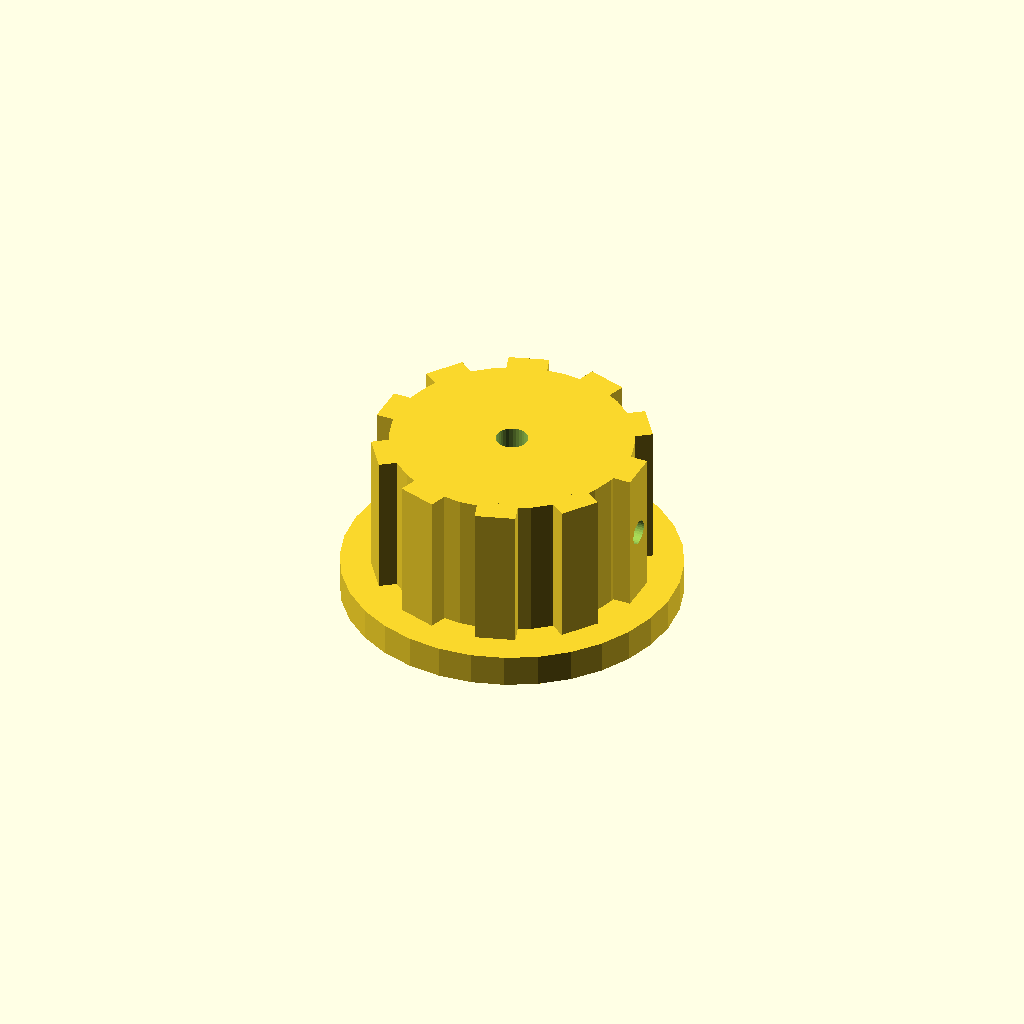
Cell 1: rendered with the file's own defaults.
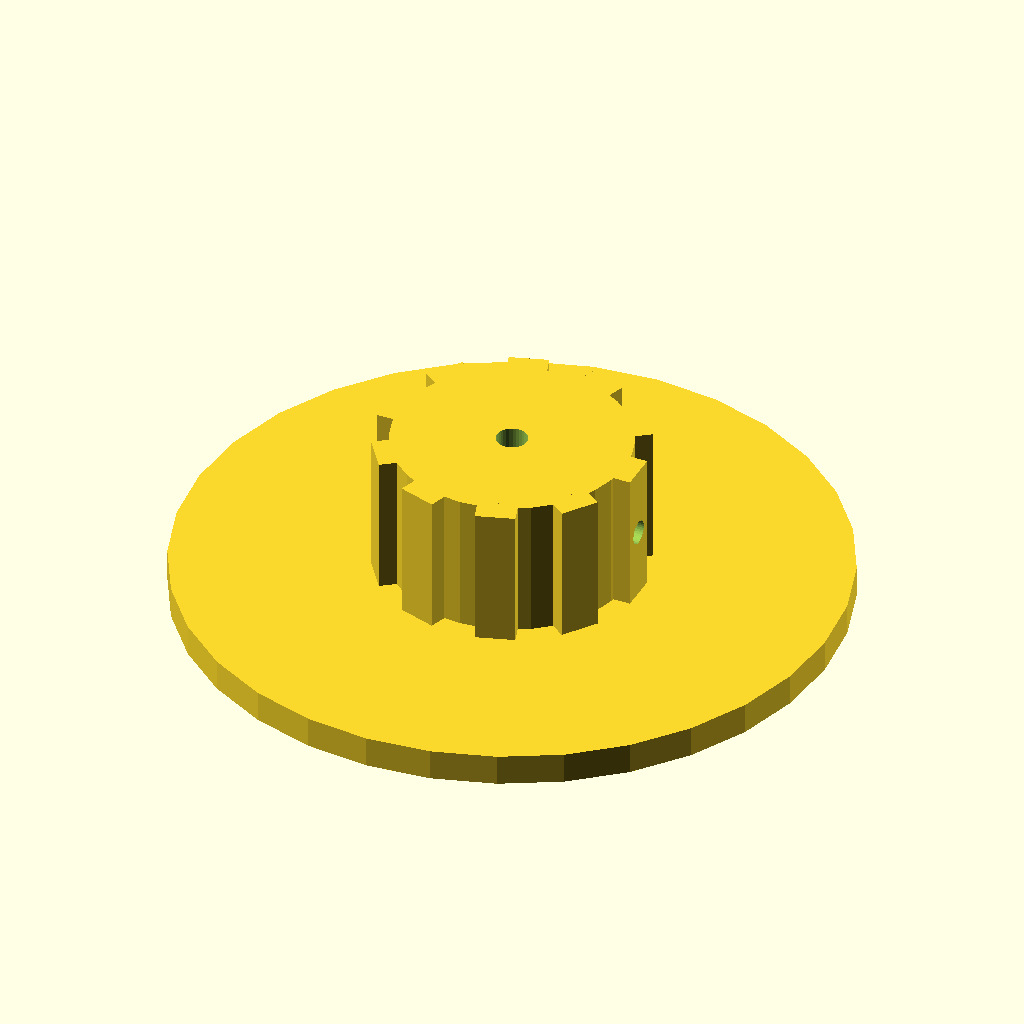
Cell 2 — skirt_d set to 84, the other parameters unchanged.
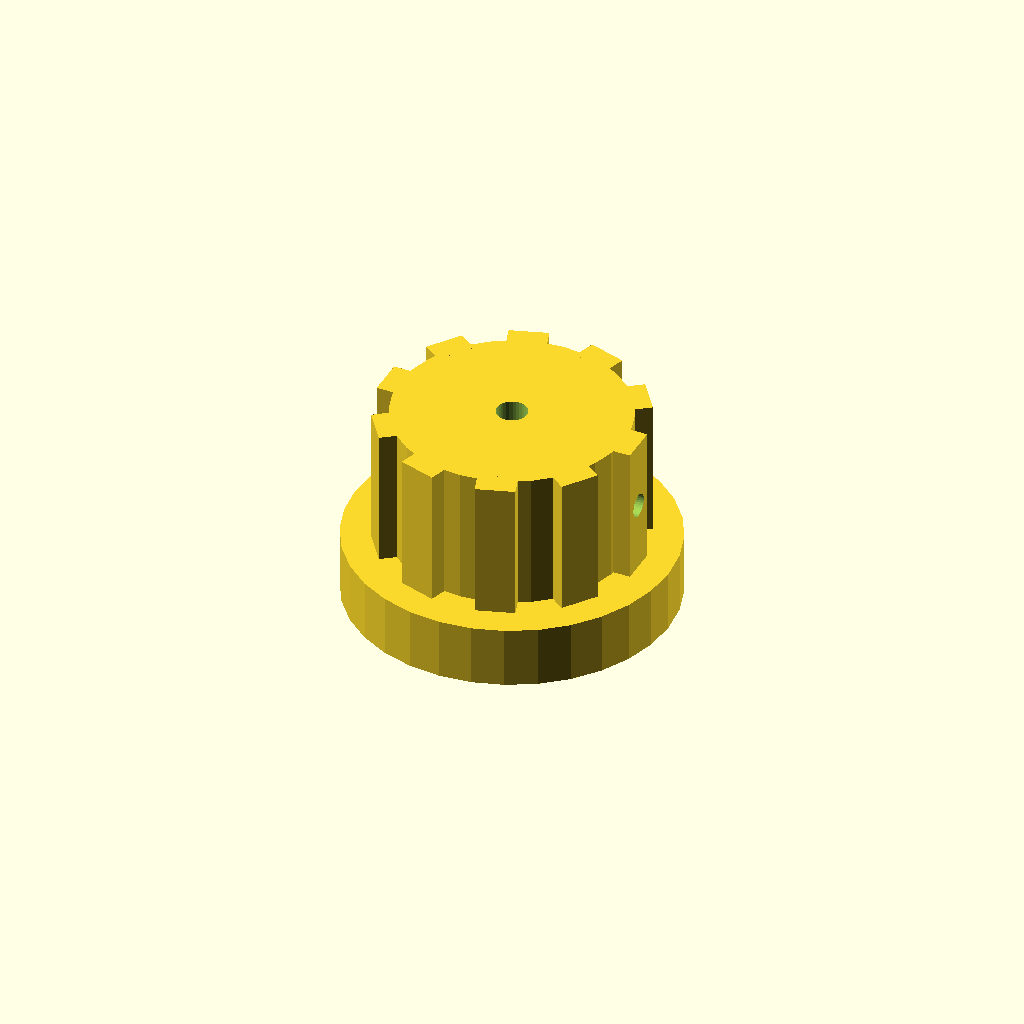
Cell 3: the same model with skirt_t = 8.
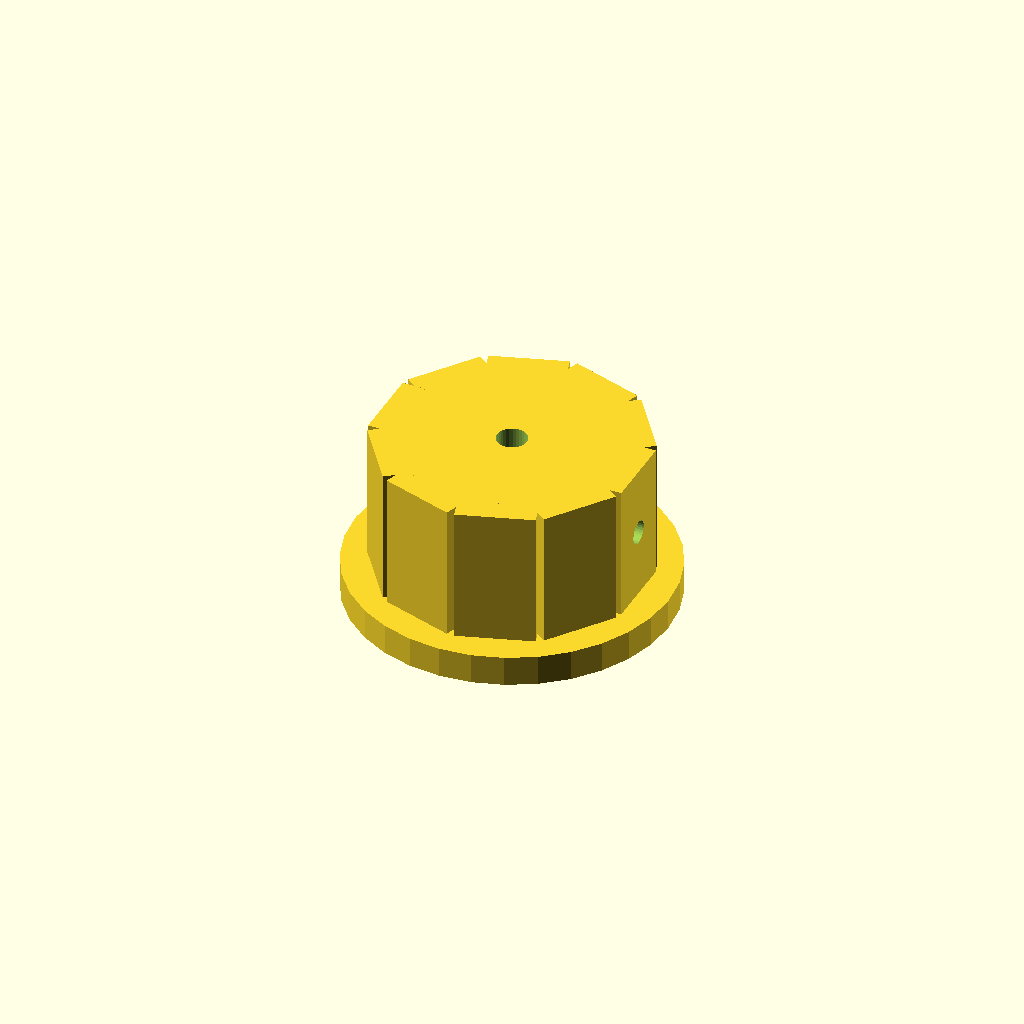
Cell 4: the same model with rib_w = 10.
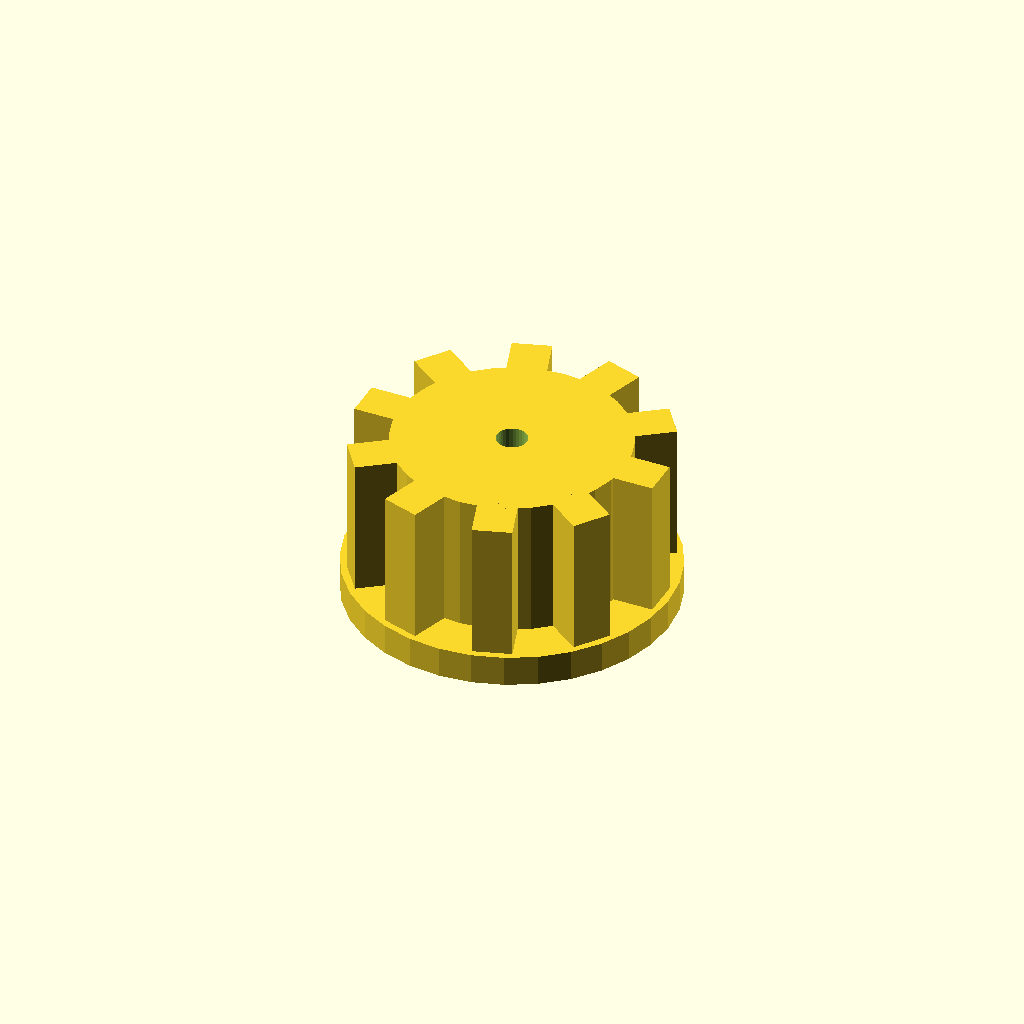
Cell 5: the same model with rib_out = 6.
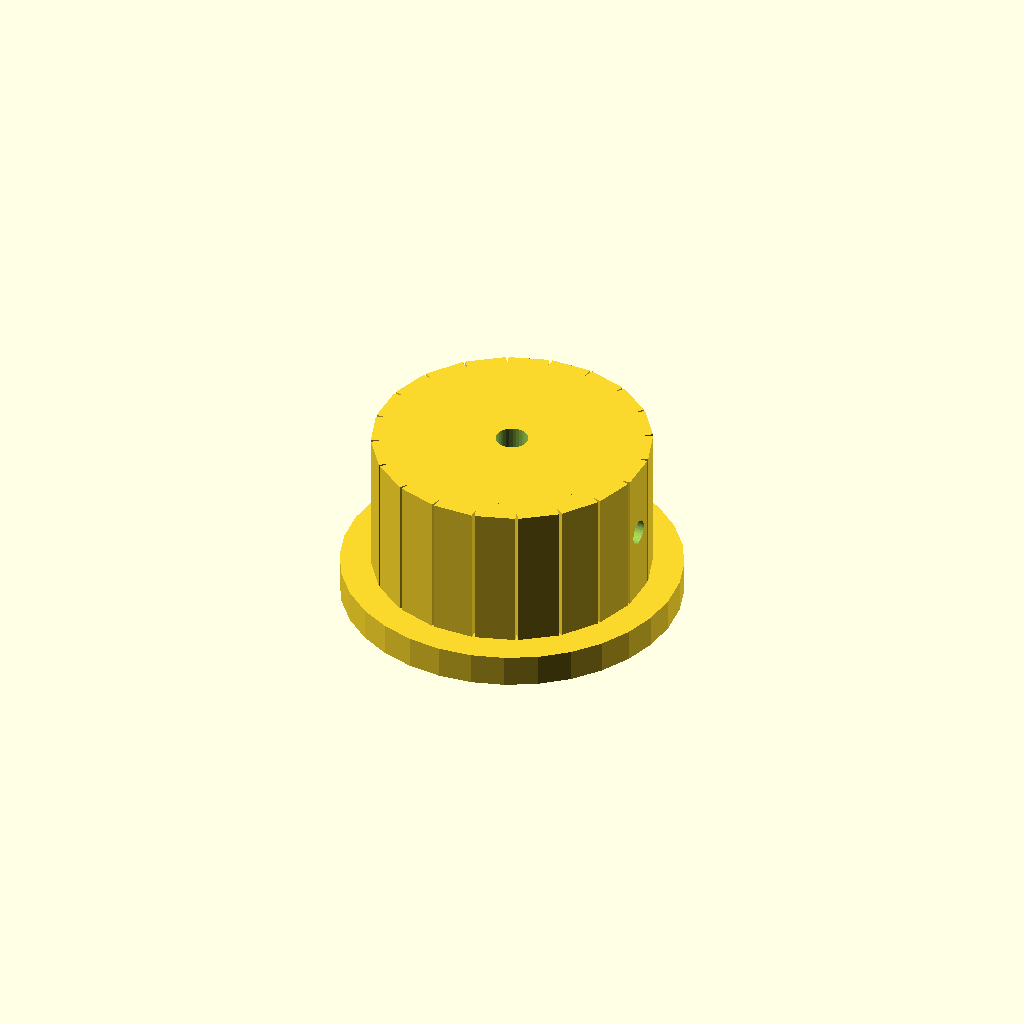
Cell 6 — n_ribs set to 20, the other parameters unchanged.
One fixed orthographic camera (rotation 55°, 0°, 25°; colour scheme Cornfield) for every cell.
Source of the model, optional_data/data/solid2/controlknob/part_0092.scad:
$fn = 32;

// ----------------------------------------------------------------------
// Control knob: skirt knob with grip ribs
// ----------------------------------------------------------------------

// --- parameters (mm) ---
skirt_d = 42;             // skirt diameter
skirt_t = 4;              // skirt thickness
rib_w = 5;                // grip rib width
rib_out = 3;              // grip rib radial protrusion
n_ribs = 10;              // number of grip ribs
knob_d = 30;              // knob body diameter
knob_h = 18;              // knob body height
bore_d = 4;               // shaft bore diameter
set_d = 3;                // set screw bore diameter
fit_tol = 0.05;           // tolerance for press fits, mm
free_tol = 0.2;           // tolerance for clearance fits, mm

rib_step = 360 / n_ribs;  // rib angular step
total_h = skirt_t + knob_h;  // overall height

difference() {
  union() {
    translate([0, 0, skirt_t]) cylinder(h = knob_h, d = knob_d);
    cylinder(h = skirt_t, d = skirt_d);
    for (i = [0 : n_ribs - 1])
      rotate([0, 0, i * rib_step])
        translate([knob_d / 2 - 1, -rib_w / 2, skirt_t])
          cube([rib_out, rib_w, knob_h]);
  }
  translate([0, 0, skirt_t - 1]) cylinder(h = knob_h + 2, d = bore_d);
  translate([-1, 0, skirt_t + knob_h / 2]) rotate([0, 90, 0])
    cylinder(h = knob_d / 2 + bore_d / 2 + 2, d = set_d);
}
Parameter table extracted from the source (name, type, default, range or options):
skirt_d: number, default 42
skirt_t: number, default 4
rib_w: number, default 5
rib_out: number, default 3
n_ribs: number, default 10
knob_d: number, default 30
knob_h: number, default 18
bore_d: number, default 4
set_d: number, default 3
fit_tol: number, default 0.05
free_tol: number, default 0.2
